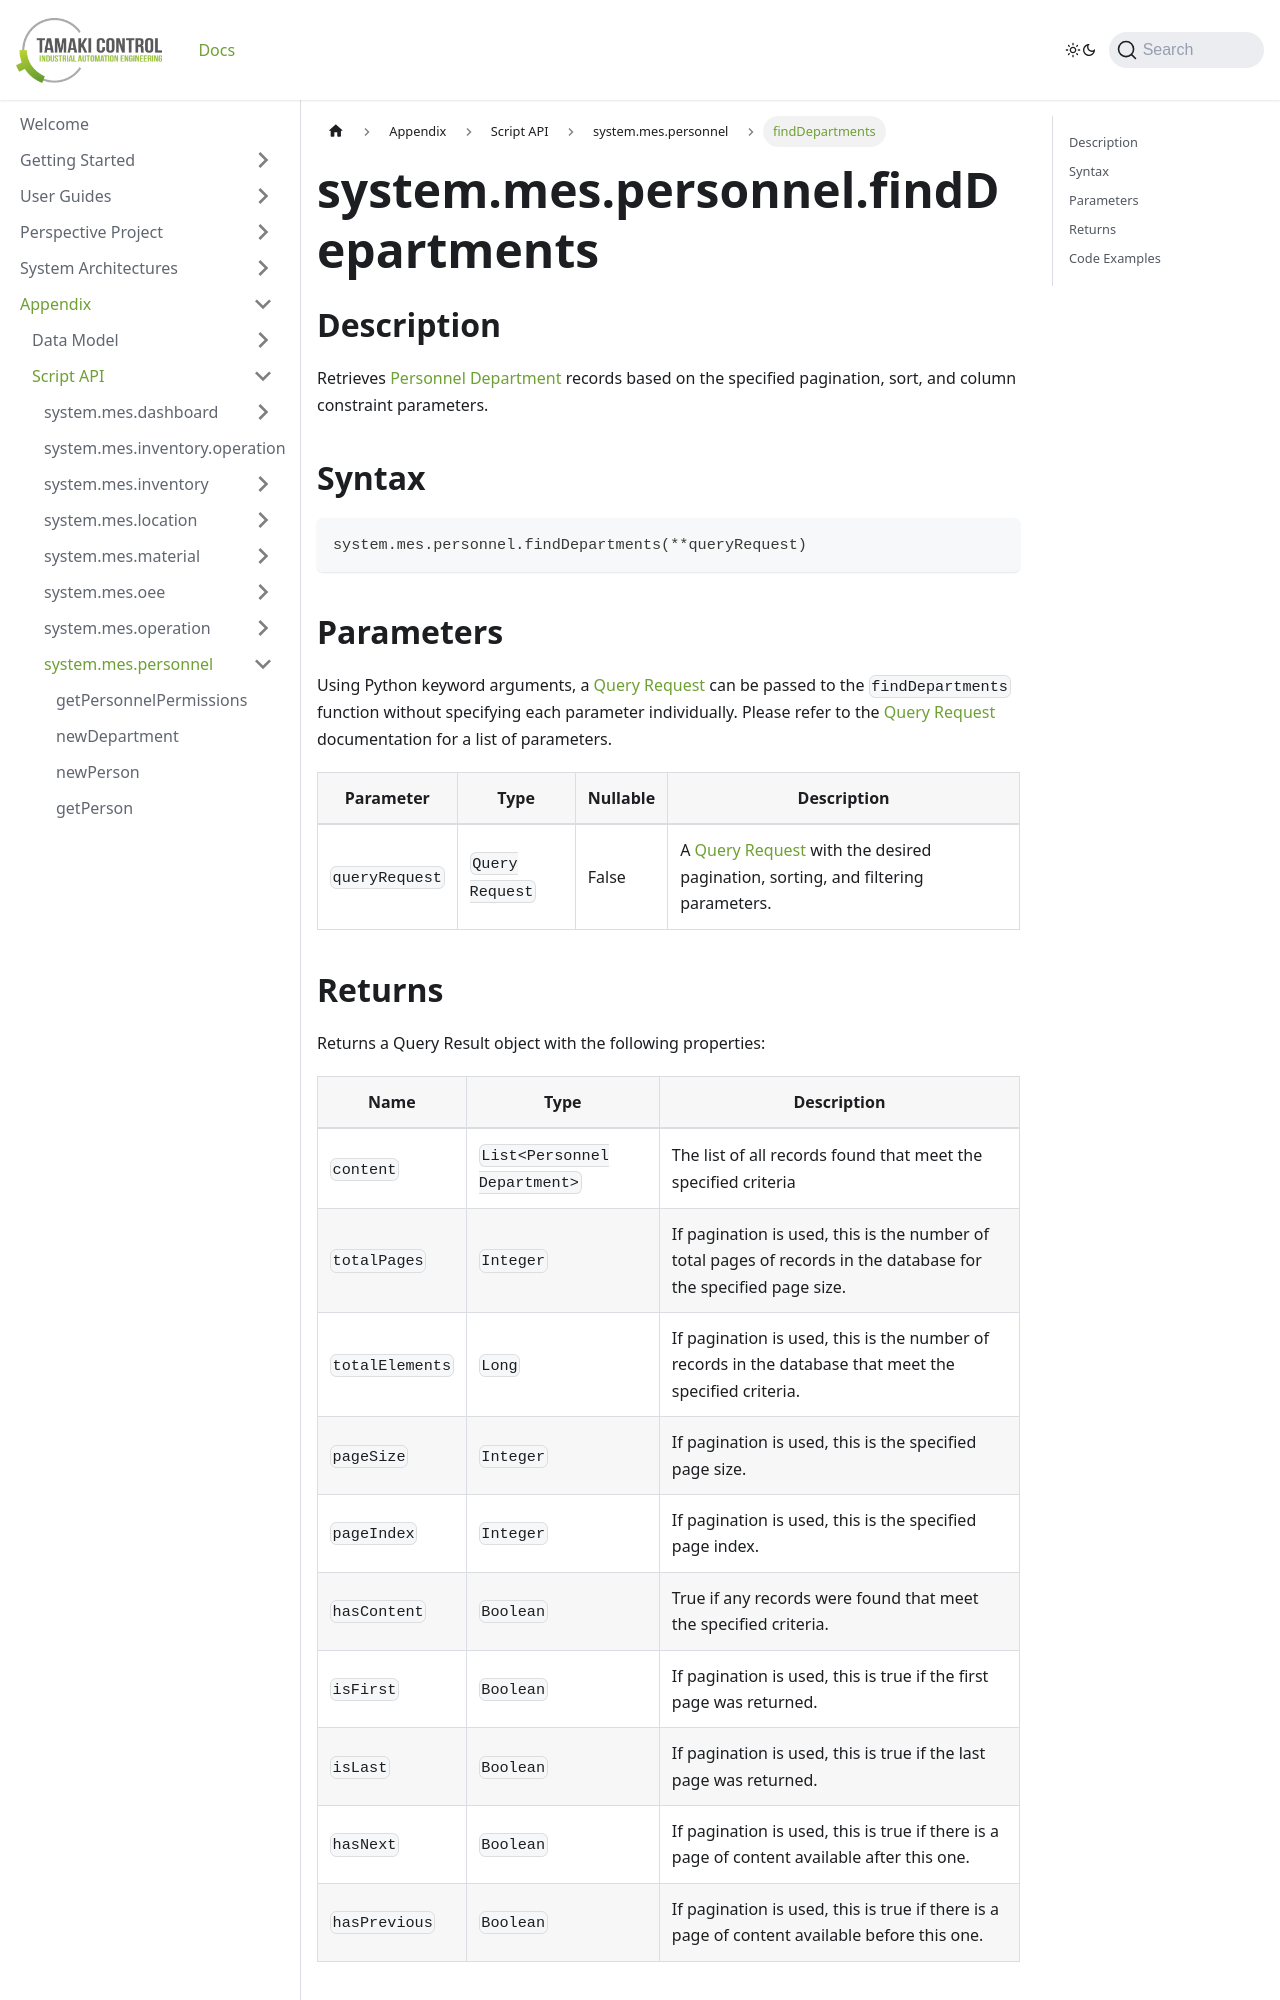

repository: TamakiControl/tamaki-mes-docs · page: docs/appendix/script-api/personnel-script-api/find-departments/index.html · generator: docusaurus

---
sidebar_position: 6
title: "findDepartments"
description: "Retrieves departments based on the specified pagination, sort, and column constraint parameters."
---

# system.mes.personnel.findDepartments

## Description

Retrieves [Personnel Department](../../data-model/personnel-model/personnel-department) records based on the specified pagination, sort, and column constraint parameters.

## Syntax

```
system.mes.personnel.findDepartments(**queryRequest)
```

## Parameters

Using Python keyword arguments, a [Query Request](../query-script-api/new-query-request) can be passed to the `findDepartments` function without specifying each parameter individually. Please refer to the [Query Request](../query-script-api/new-query-request) documentation for a list of parameters.

| Parameter      | Type            | Nullable | Description                                                                                                               |
|----------------|-----------------|----------|---------------------------------------------------------------------------------------------------------------------------|
| `queryRequest` | `Query Request` | False    | A [Query Request](../query-script-api/new-query-request) with the desired pagination, sorting, and filtering parameters.  |
